pico-8 play session: mixed d-pad (fixed 12-tick cycle), after a click and taps of 🅾, ❎, 🅾+❎, 🅾 in the second before t = 0

[t = 1 s] mixed d-pad (1.2s cycle ×~1): → ← ↑ ↓ + 🅾/❎ taps, ~1s
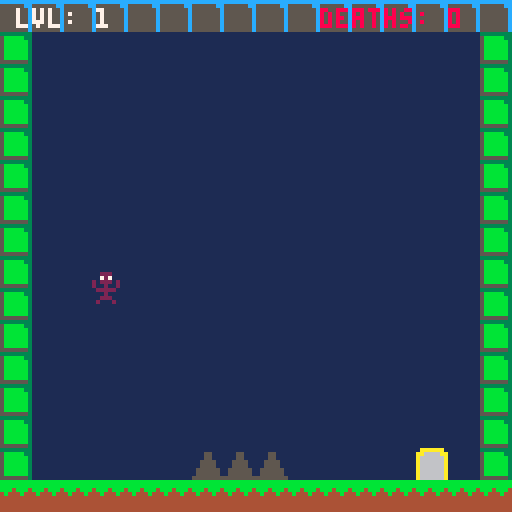
[t = 2 s] mixed d-pad (1.2s cycle ×~1): → ← ↑ ↓ + 🅾/❎ taps, ~2s
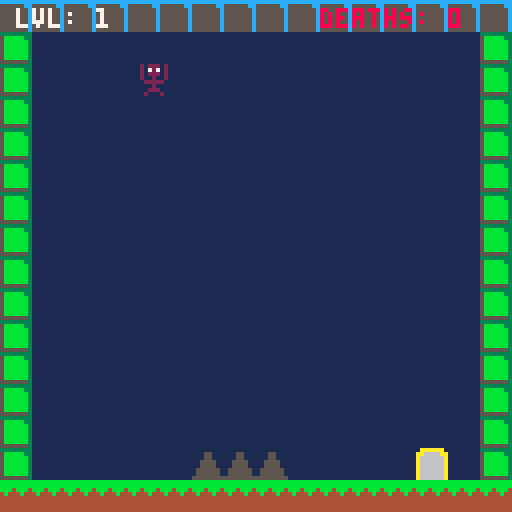

pico-8 cartridge
version 43
__lua__
function _init()
  spawn_x = 8
  spawn_y = 112
  
  p_x = spawn_x
  p_y = spawn_y
  p_w = 7
  p_h = 8
  
  y_state = "idle"
  float_speed = 4.5
  
  on_ceiling = false
  has_won = false
  
  -- tracks current room coordinates on the map grid
  room_x = 0
  room_y = 0
  
  -- track individual level increments within the room loop
  current_level = 1
  
  -- track total deaths throughout the entire run
  deaths = 0
  
  anim_timer = 0
  current_spr = 1
  
  anims = {
    idle  = {1},
    right = {17, 18},
    left  = {19, 18},
    up    = {18, 2, 33, 34, 35},
    down  = {35, 34, 33, 2, 18},
    ceil_right = {49,50,49,35},
    ceil_left = {51,52,51,35},
    ceil_idle = {35}
  }
  
  spikes = {}
  load_level()
end

-- checks if a pixel coordinate is on a solid tile using flag 0
function is_solid(x, y)
  local tile_x = flr(x / 8)
  local tile_y = flr(y / 8)
  local tile = mget(tile_x, tile_y)
  return fget(tile, 0)
end

-- checks all four corners of the player box for solid walls or safe placed objects
function check_wall_collision(x, y)
  if is_solid(x, y) then return true end
  if is_solid(x + p_w - 1, y) then return true end
  if is_solid(x, y + p_h - 1) then return true end
  if is_solid(x + p_w - 1, y + p_h - 1) then return true end
  
  -- checks collision against custom placed block objects that aren't lethal spikes
  for s in all(spikes) do
    if s.sprite != 14 and s.sprite != 15 then
      if x < s.x + s.w and
         x + p_w > s.x and
         y < s.y + s.h and
         y + p_h > s.y then
         return true
      end
    end
  end
  
  return false
end

-- checks if the given coordinate contains goal sprite 10
function is_goal(x, y)
  return mget(flr(x / 8), flr(y / 8)) == 10
end

-- checks if the entire player is overlapping sprite 10 to win
function check_complete_win()
  return is_goal(p_x, p_y) and 
         is_goal(p_x + p_w - 1, p_y) and 
         is_goal(p_x, p_y + p_h - 1) and 
         is_goal(p_x + p_w - 1, p_y + p_h - 1)
end

-- populates spikes dynamically based on active sub-levels
function load_level()
  spikes = {}
  local local_x = room_x * 128
  local local_y = room_y * 128
  
  p_x = local_x + spawn_x
  p_y = local_y + spawn_y
  y_state = "idle"
  on_ceiling = false
  
  -- load different spike sets depending on the logical level number
  if room_x == 0 and room_y == 0 then
    if current_level == 1 then
      add_spike(local_x + 48, local_y + 112, 15)
      add_spike(local_x + 56, local_y + 112, 15)
      add_spike(local_x + 64, local_y + 112, 15)
    elseif current_level == 2 then
    		add_spike(local_x + 16, local_y + 112, 15)
    		add_spike(local_x + 24, local_y + 8, 		14)
    		add_spike(local_x + 32, local_y + 8, 		14)
    		add_spike(local_x + 40, local_y + 112, 15)
    		add_spike(local_x + 48, local_y + 112, 15)
    		add_spike(local_x + 56, local_y + 8, 		14)
    		add_spike(local_x + 64, local_y + 8, 		14)
    		add_spike(local_x + 72, local_y + 112, 15)
    		add_spike(local_x + 80, local_y + 112, 15)
     	add_spike(local_x + 88, local_y + 8, 		14)
    		add_spike(local_x + 96, local_y + 8, 		14)
    elseif current_level == 3 then
      add(spikes, {x = local_x+24, y = local_y+8, w = 8, h = 8, sprite = 13}) 
      add(spikes, {x = local_x+32, y = local_y+8, w = 8, h = 8, sprite = 13}) 
      add(spikes, {x = local_x+56, y = local_y+8, w = 8, h = 8, sprite = 13}) 
      add(spikes, {x = local_x+64, y = local_y+8, w = 8, h = 8, sprite = 13}) 
      add(spikes, {x = local_x+88, y = local_y+8, w = 8, h = 8, sprite = 13}) 
      add(spikes, {x = local_x+96, y = local_y+8, w = 8, h = 8, sprite = 13}) 
      add_spike(local_x +  8, local_y + 8, 14)
      add_spike(local_x + 16, local_y + 8, 14)
      add_spike(local_x + 40, local_y + 8, 14)
      add_spike(local_x + 48, local_y + 8, 14)
      add_spike(local_x + 72, local_y + 8, 14)
      add_spike(local_x + 80, local_y + 8, 14)
      add(spikes, {x = local_x+24, y = local_y+112, w = 8, h = 8, sprite = 13})
      add(spikes, {x = local_x+32, y = local_y+112, w = 8, h = 8, sprite = 13})
      add(spikes, {x = local_x+56, y = local_y+112, w = 8, h = 8, sprite = 13})
      add(spikes, {x = local_x+64, y = local_y+112, w = 8, h = 8, sprite = 13})
      add(spikes, {x = local_x+88, y = local_y+112, w = 8, h = 8, sprite = 13})
      add(spikes, {x = local_x+96, y = local_y+112, w = 8, h = 8, sprite = 13})
      add_spike(local_x + 40, local_y + 112, 15)
      add_spike(local_x + 48, local_y + 112, 15)
      add_spike(local_x + 72, local_y + 112, 15)
      add_spike(local_x + 80, local_y + 112, 15)
    elseif current_level == 4 then
      add_spike(local_x + 24, local_y + 112, 15)
      add_spike(local_x + 32, local_y + 112, 15)
      add_spike(local_x + 64, local_y + 112, 15)
      add_spike(local_x + 72, local_y + 112, 15)
      add_spike(local_x + 44, local_y + 8, 14)
      add_spike(local_x + 52, local_y + 8, 14)
      add_spike(local_x + 88, local_y + 8, 14)
      add(spikes, {x = local_x + 44, y = local_y + 64, w = 8, h = 8, sprite = 13})
      add(spikes, {x = local_x + 52, y = local_y + 64, w = 8, h = 8, sprite = 13})
      add(spikes, {x = local_x + 80, y = local_y + 40, w = 8, h = 8, sprite = 13})
    elseif current_level == 5 then
      for i = 16, 96, 8 do
        add_spike(local_x + i, local_y + 112, 15)
        add_spike(local_x + i, local_y + 8, 14)
      end
      add_spike(local_x + 60, local_y + 80, 15)
      add(spikes, {x = local_x + 32, y = local_y + 16, w = 8, h = 8, sprite = 13})
      add(spikes, {x = local_x + 32, y = local_y + 24, w = 8, h = 8, sprite = 13})
      add(spikes, {x = local_x + 52, y = local_y + 96, w = 8, h = 8, sprite = 13})
      add(spikes, {x = local_x + 60, y = local_y + 96, w = 8, h = 8, sprite = 13})
      add(spikes, {x = local_x + 60, y = local_y + 88, w = 8, h = 8, sprite = 13})
      add(spikes, {x = local_x + 60, y = local_y + 16, w = 8, h = 8, sprite = 13})
      add(spikes, {x = local_x + 68, y = local_y + 96, w = 8, h = 8, sprite = 13})
      add(spikes, {x = local_x + 88, y = local_y + 48, w = 8, h = 8, sprite = 13})
    end
  end
end

-- adds a spike entry with a specified or default sprite id
function add_spike(sx, sy, spr_id)
  local s_id = spr_id or 15
  add(spikes, {x = sx, y = sy, w = 8, h = 8, sprite = s_id}) 
end

-- resets player position and state back to spawn upon death
function kill_player()
  p_x = (room_x * 128) + spawn_x
  p_y = (room_y * 128) + spawn_y
  y_state = "idle"
  on_ceiling = false
  
  -- increment death tracking variable
  deaths += 1
end

function _update()
  anim_timer += 0.2
  
  local active_anim = anims.idle
  if on_ceiling then
    active_anim = anims.ceil_idle
  end
  
  -- handles horizontal movement and direction-based animations
  local dx = 0
  if btn(⬅️) then 
    dx = -1
    if on_ceiling then
      active_anim = anims.ceil_left
    else
      active_anim = anims.left
    end
  elseif btn(➡️) then 
    dx = 1
    if on_ceiling then
      active_anim = anims.ceil_right
    else
      active_anim = engine_anim or anims.right
    end
  end
  
  if dx != 0 then
    if not check_wall_collision(p_x + dx, p_y) then
      p_x += dx
    end
  end
  
  -- handles vertical floating behavior and surface sticking
  local screen_top = room_y * 128
  local screen_bottom = (room_y * 128) + 128 - p_h
  
  if y_state == "idle" then
    if on_ceiling then
      if not check_wall_collision(p_x, p_y - 1) and p_y > screen_top then
        y_state = "floating_down"
        on_ceiling = false
      end
    else
      if not check_wall_collision(p_x, p_y + 1) and p_y < screen_bottom then
        y_state = "floating_down"
      end
    end

    if btnp(⬆️) and p_y > screen_top then
      y_state = "floating_up"
      on_ceiling = false
      anim_timer = 0
    elseif btnp(⬇️) and p_y < screen_bottom then
      y_state = "floating_down"
      on_ceiling = false
      anim_timer = 0
    end
  elseif y_state == "floating_up" then
    active_anim = anims.up
    local hit_obstacle = false
    for step = 1, float_speed do
      if check_wall_collision(p_x, p_y - 1) or (p_y - 1 <= screen_top) then
        hit_obstacle = true
        break
      else
        p_y -= 1
      end
    end
    if hit_obstacle then
      y_state = "idle"
      on_ceiling = true
      anim_timer = 0
    end
  elseif y_state == "floating_down" then
    active_anim = anims.down
    local hit_obstacle = false
    for step = 1, float_speed do
      if check_wall_collision(p_x, p_y + 1) or (p_y + 1 >= screen_bottom) then
        hit_obstacle = true
        break
      else
        p_y += 1
      end
    end
    if hit_obstacle then
      y_state = "idle"
      on_ceiling = false
      anim_timer = 0
    end
  end
  
  -- evaluates bounding box overlap only with lethal spike entities (14 and 15)
  for s in all(spikes) do
    if s.sprite == 14 or s.sprite == 15 then
      if p_x < s.x + s.w and
         p_x + p_w > s.x and
         p_y < s.y + s.h and
         p_y + p_h > s.y then
         kill_player()
      end
    end
  end
  
  -- increments levels, transitioning camera frame coordinates strictly after level 5
  if check_complete_win() then
    current_level += 1
    if current_level == 6 then
      room_x += 1
    end
    load_level()
  end
  
  -- cycles through current animation sequence frames
  local frame = flr(anim_timer % #active_anim) + 1
  current_spr = active_anim[frame]
end

function _draw()
  cls(1)
  
  local cam_x = room_x * 128
  local cam_y = room_y * 128
  camera(cam_x, cam_y)
  map()
  
  -- renders all active spikes and blocks on screen
  for s in all(spikes) do
    spr(s.sprite, s.x, s.y)
  end
  
  -- renders the player entity with current animation frame
  spr(current_spr, p_x, p_y)
  
  -- draw the ui hud inside the very top row of tiles (cam_y + 2)
  print("lvl: "..current_level, cam_x + 4, cam_y + 2, 7)
  print("deaths: "..deaths, cam_x + 80, cam_y + 2, 8)
end
__gfx__
000000000022200000222000000b00000000000000000000e02220e0e02220e0e02220e0000000000aaaaaa0bbbbbbbb33333333cccccccc5555555500000000
00000000007270000072700000bbb000000000000000000020727020e07270e0e07270e000000000aa6666aabbbbbbbb5bbbbb33555555cc0555555000055000
0070070000222000002220000b0b0b0000000000000000002022202020222020e02220e000000000a666666abbb4bbb45bbbbbb35555555c0555555000055000
000770000002000020020020000b0000000000000000000020020020200200202002002000000000a666666a4b444b445bbbbbb35555555c0055550000555500
000770000222220002222200000b0000000000000000000002222200022222000222220000000000a666666a444444445bbbbbb35555555c0055550000555500
00700700200200200002000000000000000000000000000000020000000200000002000000000000a666666a444444445bbbbbb35555555c0005500005555550
00000000002220000022200000000000000000000000000000222000002220000022200000000000a666666a444444445bbbbbb35555555c0005500005555550
00000000002020000200020000000000000000000000000002000200020002000200020000000000a666666a44444444555555535555555c0000000055555555
000000000022200000222000002220000000000000000000002220e0002220e0002220e000000000000000000000000000000000000000000000000000000000
00000000007270000072700000727000000000000000000020727020e07270e0e07270e000000000000000000000000000000000000000000000000000000000
0000000000222000002220000022200000000000000000002022202020222020e02220e000000000000000000000000000000000000000000000000000000000
00000000000200200002000020020000000000000000000020020020200200202002002000000000000000000000000000000000000000000000000000000000
00000000022222002222222002222200000000000000000002222200022222000222220000000000000000000000000000000000000000000000000000000000
00000000200200000002000000020020000000000000000000020000000200000002000000000000000000000000000000000000000000000000000000000000
00000000002220000022200000222000000000000000000000222000002220000022200000000000000000000000000000000000000000000000000000000000
00000000002020000200020000202000000000000000000002000200020002000200020000000000000000000000000000000000000000000000000000000000
000000000022200000222000202220200000000000000000002220e0002220e0002220e000000000000000000000000000000000000000000000000000000000
00000000007270002072702020727020000000000000000000727020007270e0007270e000000000000000000000000000000000000000000000000000000000
0000000020222020202220202022202000000000000000002022202020222020e02220e000000000000000000000000000000000000000000000000000000000
00000000200200202002002020020020000000000000000020020020200200202002002000000000000000000000000000000000000000000000000000000000
00000000022222000222220002222200000000000000000002222200022222000222220000000000000000000000000000000000000000000000000000000000
00000000000200000002000000020000000000000000000000020000000200000002000000000000000000000000000000000000000000000000000000000000
00000000002220000022200000222000000000000000000000222000002220000022200000000000000000000000000000000000000000000000000000000000
00000000020002000200020002000200000000000000000002000200020002000200020000000000000000000000000000000000000000000000000000000000
000000000022202000222020202220002022200000000000e0222000e0222000e022200000000000e0222000e0222000e0222000000000000000000000000000
00000000207270200072702020727020207270000000000020727020e07270e0e07270e00000000020727000e0727000e0727000000000000000000000000000
0000000020222020202220202022202020222020000000002022202020222020e02220e0000000002022202020222020e02220e0000000000000000000000000
00000000200200202002002020020020200200200000000020020020200200202002002000000000200200202002002020020020000000000000000000000000
00000000022222000222220002222200022222000000000002222200022222000222220000000000022222000222220002222200000000000000000000000000
00000000000200000002000000020000000200000000000000020000000200000002000000000000000200000002000000020000000000000000000000000000
00000000002220000022200000222000002220000000000000222000002220000022200000000000002220000022200000222000000000000000000000000000
00000000020002000200020002000200020002000000000002000200020002000200020000000000020002000200020002000200000000000000000000000000
00000000000000000000000000000000000000000000000000000000000000000000000000000000000000000000000000000000000000000000000000000000
02222200020002000002000002000200020002000022220000000000022222000222220002222000000000000000000000000000000000000000000000000000
00020000020002000020200002200200020020000200000000000000020000000200020002000200000000000000000000000000000000000000000000000000
00020000022222000200020002020200022200000022200000000000022200000200020002222000000000000000000000000000000000000000000000000000
00020000020002000222220002020200020020000000020000000000020000000200020002020000000000000000000000000000000000000000000000000000
00020000020002000200020002002200020002000222200000000000020000000222220002002000000000000000000000000000000000000000000000000000
00000000000000000000000000000000000000000000000000000000000000000000000000000000000000000000000000000000000000000000000000000000
00000000000000000000000000000000000000000000000000000000000000000000000000000000000000000000000000000000000000000000000000000000
00000000000000000000000000000000000000000000000000000000000000000000000000000000000000000000000000000000000000000000000000000000
02222000020000000200020002222200022220000020200000000000000000000000000000000000000000000000000000000000000000000000000000000000
02000200020000000200020000020000020000000020200000000000000000000000000000000000000000000000000000000000000000000000000000000000
02222000020000000020200000020000020220000020200000000000000000000000000000000000000000000000000000000000000000000000000000000000
02000000020000000002000000020000020002000000000000000000000000000000000000000000000000000000000000000000000000000000000000000000
02000000022222000002000002222200022220000020200000000000000000000000000000000000000000000000000000000000000000000000000000000000
__gff__
0000000000000000000000010101000000000000000000000000000000000000000000000000000000000000000000000000000000000000000000000000000000000000000000000000000000000000000000000000000000000000000000000000000000000000000000000000000000000000000000000000000000000000
0000000000000000000000000000000000000000000000000000000000000000000000000000000000000000000000000000000000000000000000000000000000000000000000000000000000000000000000000000000000000000000000000000000000000000000000000000000000000000000000000000000000000000
__map__
0d0d0d0d0d0d0d0d0d0d0d0d0d0d0d0d0d0d0d0d0d0d0d0d0d0d0d0d0d0d0d0d000000000000000000000000000000000000000000000000000000000000000000000000000000000000000000000000000000000000000000000000000000000000000000000000000000000000000000000000000000000000000000000000
0c00000000000000000000000000000c0c00000000000000000000000000000c000000000000000000000000000000000000000000000000000000000000000000000000000000000000000000000000000000000000000000000000000000000000000000000000000000000000000000000000000000000000000000000000
0c00000000000000000000000000000c0c00000000000000000000000000000c000000000000000000000000000000000000000000000000000000000000000000000000000000000000000000000000000000000000000000000000000000000000000000000000000000000000000000000000000000000000000000000000
0c00000000000000000000000000000c0c00000000000000000000000000000c000000000000000000000000000000000000000000000000000000000000000000000000000000000000000000000000000000000000000000000000000000000000000000000000000000000000000000000000000000000000000000000000
0c00000000000000000000000000000c0c00000000000000000000000000000c000000000000000000000000000000000000000000000000000000000000000000000000000000000000000000000000000000000000000000000000000000000000000000000000000000000000000000000000000000000000000000000000
0c00000000000000000000000000000c0c00000000000000000000000000000c000000000000000000000000000000000000000000000000000000000000000000000000000000000000000000000000000000000000000000000000000000000000000000000000000000000000000000000000000000000000000000000000
0c00000000000000000000000000000c0c00004041424344450047484900000c000000000000000000000000000000000000000000000000000000000000000000000000000000000000000000000000000000000000000000000000000000000000000000000000000000000000000000000000000000000000000000000000
0c00000000000000000000000000000c0c00000000000000000000000000000c000000000000000000000000000000000000000000000000000000000000000000000000000000000000000000000000000000000000000000000000000000000000000000000000000000000000000000000000000000000000000000000000
0c00000000000000000000000000000c0c00000050514252534354550000000c000000000000000000000000000000000000000000000000000000000000000000000000000000000000000000000000000000000000000000000000000000000000000000000000000000000000000000000000000000000000000000000000
0c00000000000000000000000000000c0c00000000000000000000000000000c000000000000000000000000000000000000000000000000000000000000000000000000000000000000000000000000000000000000000000000000000000000000000000000000000000000000000000000000000000000000000000000000
0c00000000000000000000000000000c0c00000000000000000000000000000c000000000000000000000000000000000000000000000000000000000000000000000000000000000000000000000000000000000000000000000000000000000000000000000000000000000000000000000000000000000000000000000000
0c00000000000000000000000000000c0c00000000000000000000000000000c000000000000000000000000000000000000000000000000000000000000000000000000000000000000000000000000000000000000000000000000000000000000000000000000000000000000000000000000000000000000000000000000
0c00000000000000000000000000000c0c00000000000000000000000000000c000000000000000000000000000000000000000000000000000000000000000000000000000000000000000000000000000000000000000000000000000000000000000000000000000000000000000000000000000000000000000000000000
0c00000000000000000000000000000c0c00000000000000000000000000000c000000000000000000000000000000000000000000000000000000000000000000000000000000000000000000000000000000000000000000000000000000000000000000000000000000000000000000000000000000000000000000000000
0c0000000000000000000000000a000c0c00000000000000000000000000000c000000000000000000000000000000000000000000000000000000000000000000000000000000000000000000000000000000000000000000000000000000000000000000000000000000000000000000000000000000000000000000000000
0b0b0b0b0b0b0b0b0b0b0b0b0b0b0b0b0b0b0b0b0b0b0b0b0b0b0b0b0b0b0b0b000000000000000000000000000000000000000000000000000000000000000000000000000000000000000000000000000000000000000000000000000000000000000000000000000000000000000000000000000000000000000000000000
